The GitHub repository diegoandresantana/tree-canopies-experiment contains a labelled image folder ".keras_dataset" with 2 categories: arvore, fundo. Examples follow, each with its label.

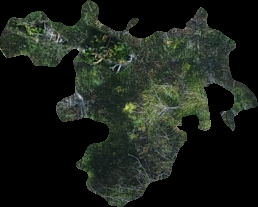
Label: arvore

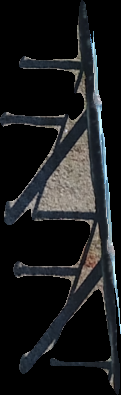
Label: fundo

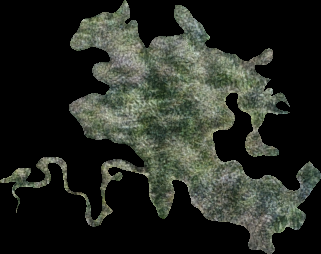
Label: arvore

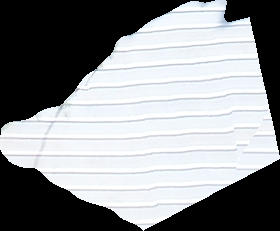
Label: fundo

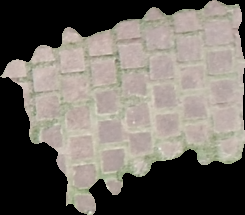
Label: fundo

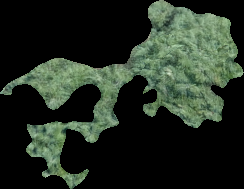
Label: arvore
